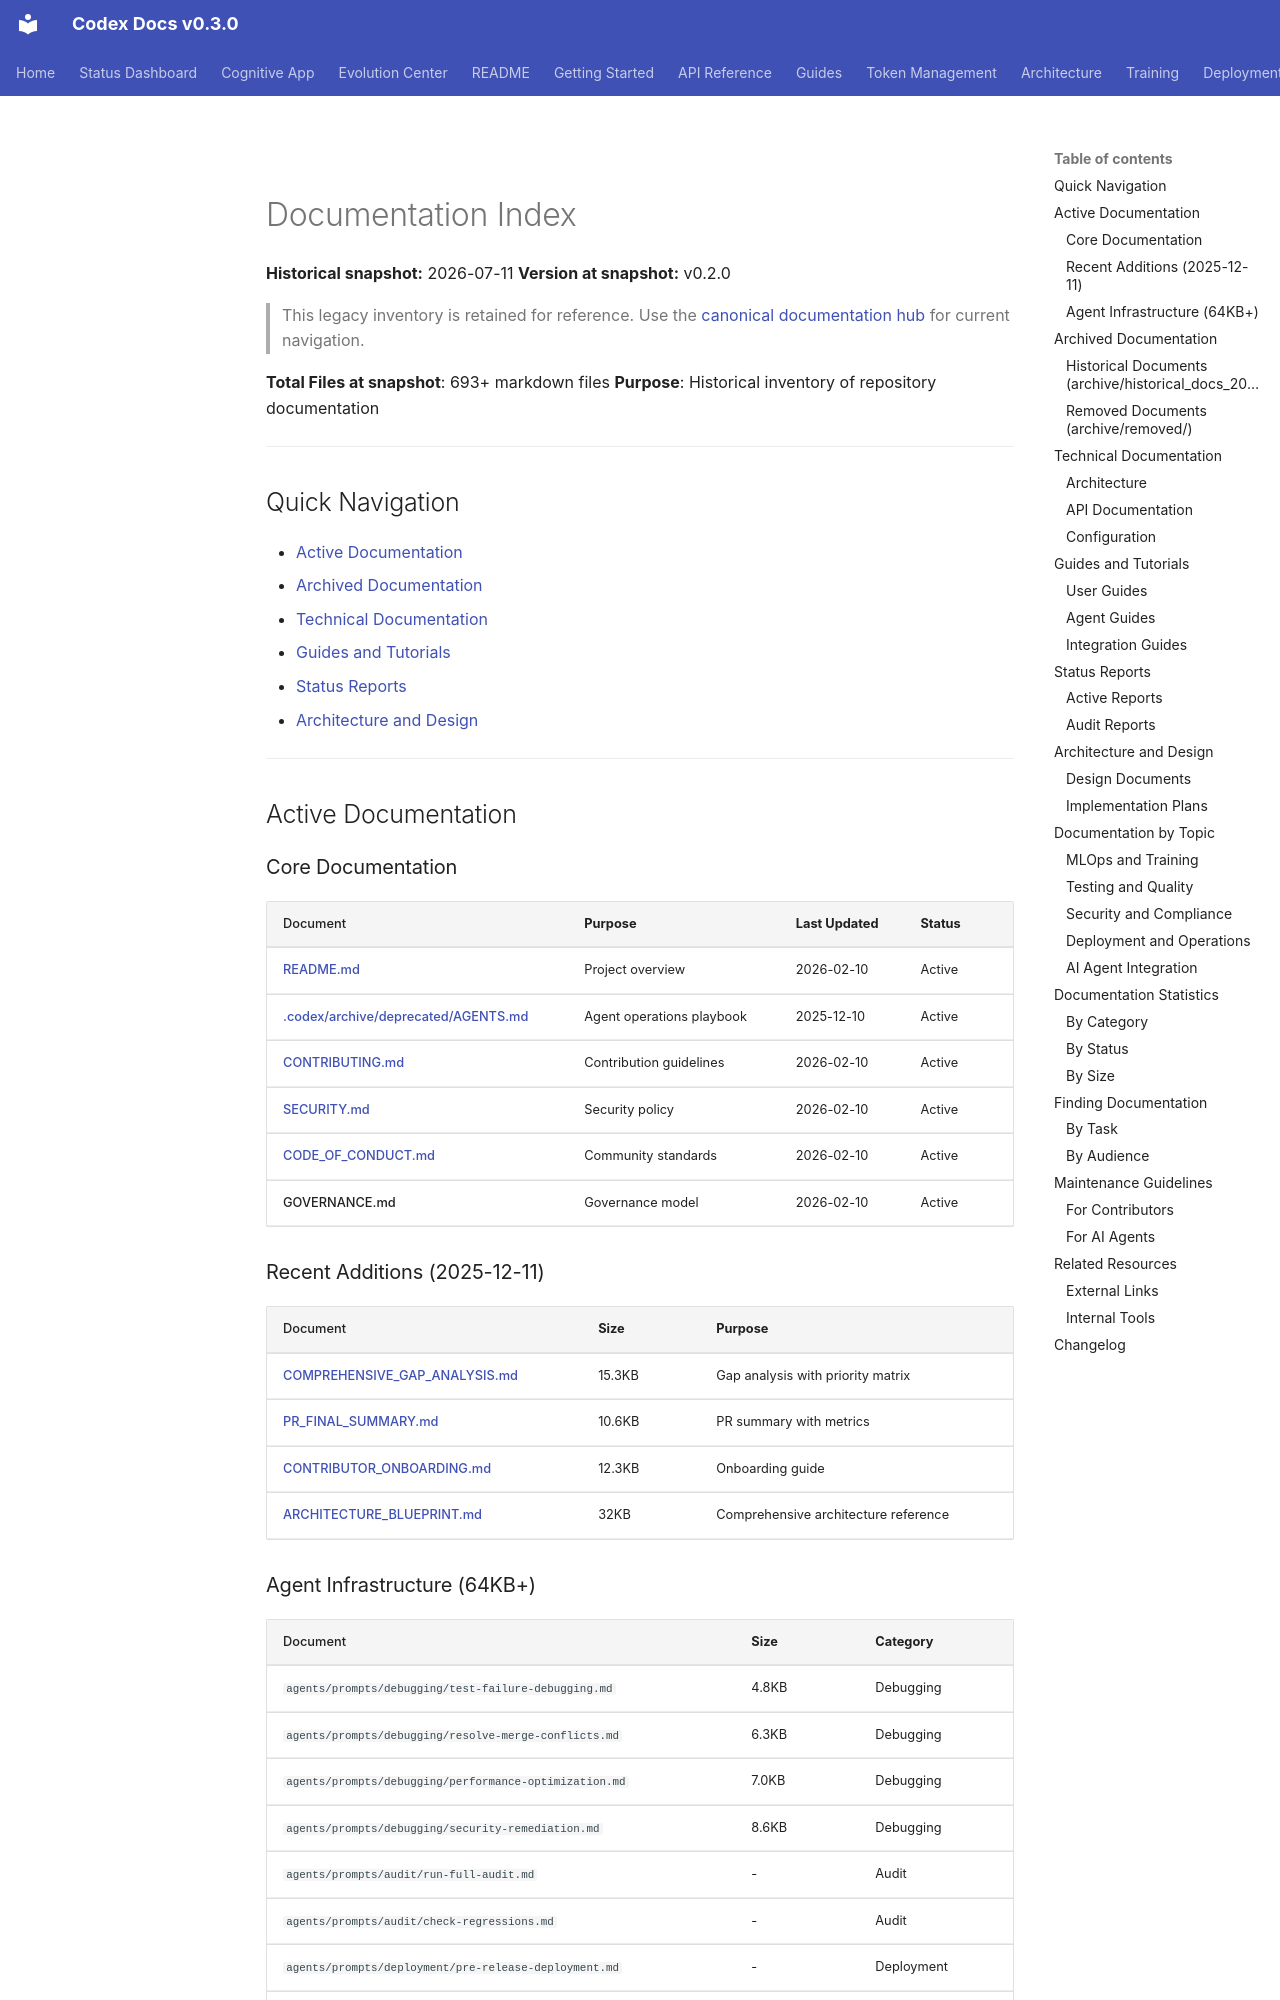

repository: Aries-Serpent/_codex_ · page: DOCUMENTATION_INDEX/index.html · generator: mkdocs

# Documentation Index
**Historical snapshot:** 2026-07-11
**Version at snapshot:** v0.2.0

> This legacy inventory is retained for reference. Use the [canonical documentation hub](index.md) for current navigation.

**Total Files at snapshot**: 693+ markdown files
**Purpose**: Historical inventory of repository documentation

---

## Quick Navigation

- [Active Documentation](#active-documentation)
- [Archived Documentation](#archived-documentation)
- [Technical Documentation](#technical-documentation)
- [Guides and Tutorials](#guides-and-tutorials)
- [Status Reports](#status-reports)
- [Architecture and Design](#architecture-and-design)

---

## Active Documentation

### Core Documentation

| Document | Purpose | Last Updated | Status |
|----------|---------|--------------|--------|
| [README.md](README.md) | Project overview | 2026-02-10 | Active |
| [.codex/archive/deprecated/AGENTS.md](./agents.md) | Agent operations playbook | 2025-12-10 | Active |
| [CONTRIBUTING.md](./CONTRIBUTING.md) | Contribution guidelines | 2026-02-10 | Active |
| [SECURITY.md](./SECURITY.md) | Security policy | 2026-02-10 | Active |
| [CODE_OF_CONDUCT.md](CODE_OF_CONDUCT.md) | Community standards | 2026-02-10 | Active |
| GOVERNANCE.md | Governance model | 2026-02-10 | Active |

### Recent Additions (2025-12-11)

| Document | Size | Purpose |
|----------|------|---------|
| [COMPREHENSIVE_GAP_ANALYSIS.md](archive/COMPREHENSIVE_GAP_ANALYSIS.md) | 15.3KB | Gap analysis with priority matrix |
| [PR_FINAL_SUMMARY.md](archive/pr_reports/PR_FINAL_SUMMARY.md) | 10.6KB | PR summary with metrics |
| [CONTRIBUTOR_ONBOARDING.md](./CONTRIBUTOR_ONBOARDING.md) | 12.3KB | Onboarding guide |
| [ARCHITECTURE_BLUEPRINT.md](./ARCHITECTURE_BLUEPRINT.md) | 32KB | Comprehensive architecture reference |
